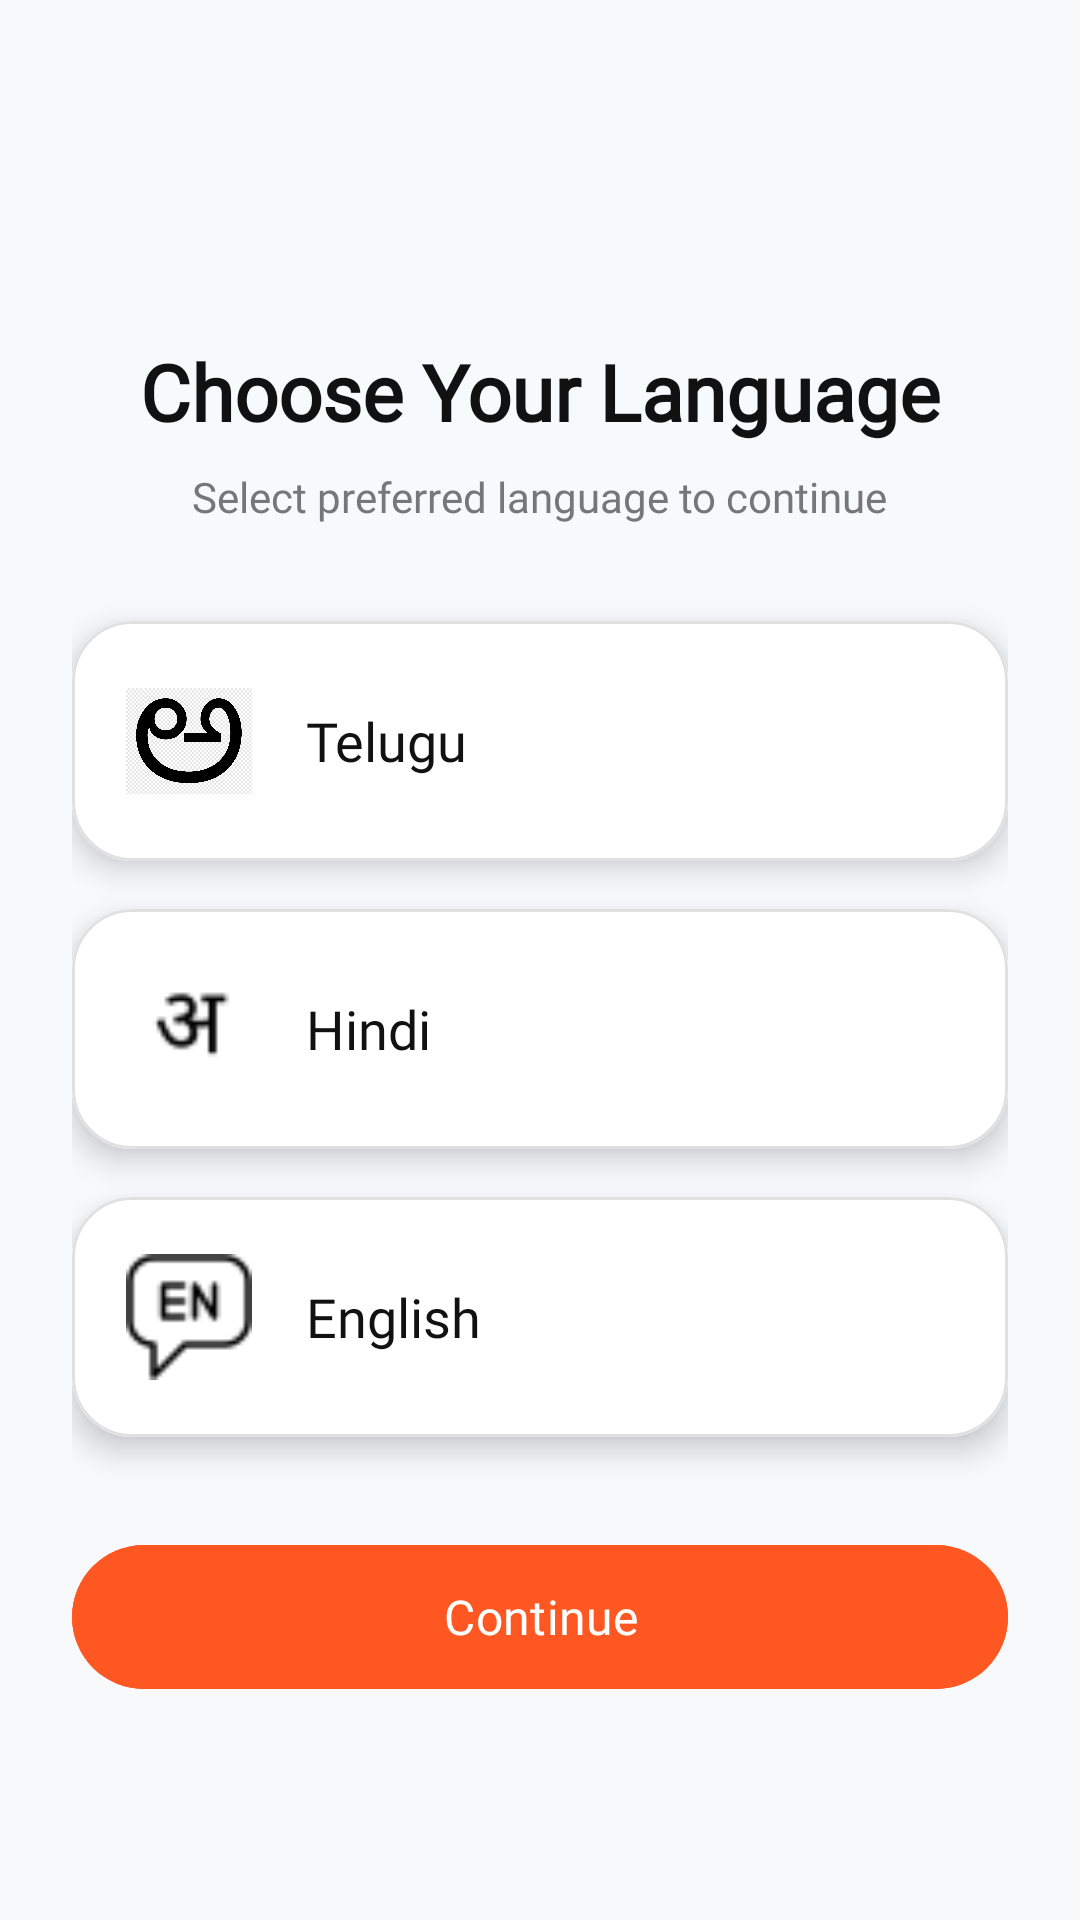

Write the Android layout XML for this screen, with the resource values it uses.
<!-- AndroidManifest.xml: application theme Theme.FindWorker -->
<!-- res/layout/activity_language_selection.xml -->
<?xml version="1.0" encoding="utf-8"?>
<LinearLayout
    android:id="@+id/main"
    xmlns:android="http://schemas.android.com/apk/res/android"
    xmlns:app="http://schemas.android.com/apk/res-auto"
    android:orientation="vertical"
    android:layout_width="match_parent"
    android:layout_height="match_parent"
    android:background="#F8F9FB"
    android:gravity="center"
    android:padding="24dp">

    
    <TextView
        android:layout_width="wrap_content"
        android:layout_height="wrap_content"
        android:text="Choose Your Language"
        android:textSize="26sp"
        android:textStyle="bold"
        android:textColor="#111111"
        android:fontFamily="@font/montserrat_bold"
        android:layout_marginTop="40dp"
        android:layout_marginBottom="8dp"/>

    <TextView
        android:layout_width="wrap_content"
        android:layout_height="wrap_content"
        android:text="Select preferred language to continue"
        android:textSize="14sp"
        android:textColor="#777777"
        android:fontFamily="@font/montserrat"
        android:layout_marginBottom="32dp"/>

    
    <com.google.android.material.card.MaterialCardView
        android:id="@+id/langTelugu"
        android:layout_width="match_parent"
        android:layout_height="80dp"
        android:layout_marginBottom="16dp"
        app:cardCornerRadius="20dp"
        app:cardElevation="6dp"
        app:strokeWidth="1dp"
        app:strokeColor="#E0E0E0"
        android:clickable="true"
        android:focusable="true">

        <LinearLayout
            android:layout_width="match_parent"
            android:layout_height="match_parent"
            android:gravity="center_vertical"
            android:padding="18dp"
            android:background="@color/white"
            android:orientation="horizontal">

            <ImageView
                android:layout_width="42dp"
                android:layout_height="42dp"
                android:src="@drawable/telugu"
                android:layout_marginEnd="18dp"/>

            <TextView
                android:layout_width="wrap_content"
                android:layout_height="wrap_content"
                android:text="Telugu"
                android:textSize="18sp"
                android:textColor="#111111"
                android:fontFamily="@font/montserrat_semibold"/>

        </LinearLayout>
    </com.google.android.material.card.MaterialCardView>


    
    <com.google.android.material.card.MaterialCardView
        android:id="@+id/langHindi"
        android:layout_width="match_parent"
        android:layout_height="80dp"
        android:layout_marginBottom="16dp"
        app:cardCornerRadius="20dp"
        app:cardElevation="6dp"
        app:strokeWidth="1dp"
        app:strokeColor="#E0E0E0"
        android:clickable="true"
        android:focusable="true">

        <LinearLayout
            android:layout_width="match_parent"
            android:layout_height="match_parent"
            android:gravity="center_vertical"
            android:padding="18dp"
            android:background="@color/white"
            android:orientation="horizontal">

            <ImageView
                android:layout_width="42dp"
                android:layout_height="42dp"
                android:src="@drawable/hindi"
                android:layout_marginEnd="18dp"/>

            <TextView
                android:layout_width="wrap_content"
                android:layout_height="wrap_content"
                android:text="Hindi"
                android:textSize="18sp"
                android:textColor="#111111"
                android:fontFamily="@font/montserrat_semibold"/>

        </LinearLayout>
    </com.google.android.material.card.MaterialCardView>


    
    <com.google.android.material.card.MaterialCardView
        android:id="@+id/langEnglish"
        android:layout_width="match_parent"
        android:layout_height="80dp"
        android:layout_marginBottom="32dp"
        app:cardCornerRadius="20dp"
        app:cardElevation="6dp"
        app:strokeWidth="1dp"
        app:strokeColor="#E0E0E0"
        android:clickable="true"
        android:focusable="true">

        <LinearLayout
            android:layout_width="match_parent"
            android:layout_height="match_parent"
            android:gravity="center_vertical"
            android:padding="18dp"
            android:background="@color/white"
            android:orientation="horizontal">

            <ImageView
                android:layout_width="42dp"
                android:layout_height="42dp"
                android:src="@drawable/english"
                android:layout_marginEnd="18dp"/>

            <TextView
                android:layout_width="wrap_content"
                android:layout_height="wrap_content"
                android:text="English"
                android:textSize="18sp"
                android:textColor="#111111"
                android:fontFamily="@font/montserrat_semibold"/>

        </LinearLayout>
    </com.google.android.material.card.MaterialCardView>


    
    <com.google.android.material.button.MaterialButton
        android:id="@+id/btnNext"
        android:layout_width="match_parent"
        android:layout_height="56dp"
        android:text="Continue"
        android:textAllCaps="false"
        android:textSize="16sp"
        android:textColor="@android:color/white"
        android:fontFamily="@font/montserrat_semibold"
        app:cornerRadius="30dp"
        android:backgroundTint="#FF5722"
        android:elevation="6dp"/>

</LinearLayout>
<!-- resources referenced by this layout -->
<resources>
  <color name="white">#FFFFFFFF</color>
  <!-- drawable english: png bitmap (drawable, 645 bytes) -->
  <!-- drawable hindi: png bitmap (drawable, 469 bytes) -->
  <!-- drawable telugu: png bitmap (drawable, 9776 bytes) -->
  <style name="Theme.FindWorker" parent="Base.Theme.FindWorker" />
  <style name="Base.Theme.FindWorker" parent="Theme.Material3.DayNight.NoActionBar">
          
          
      </style>
</resources>
